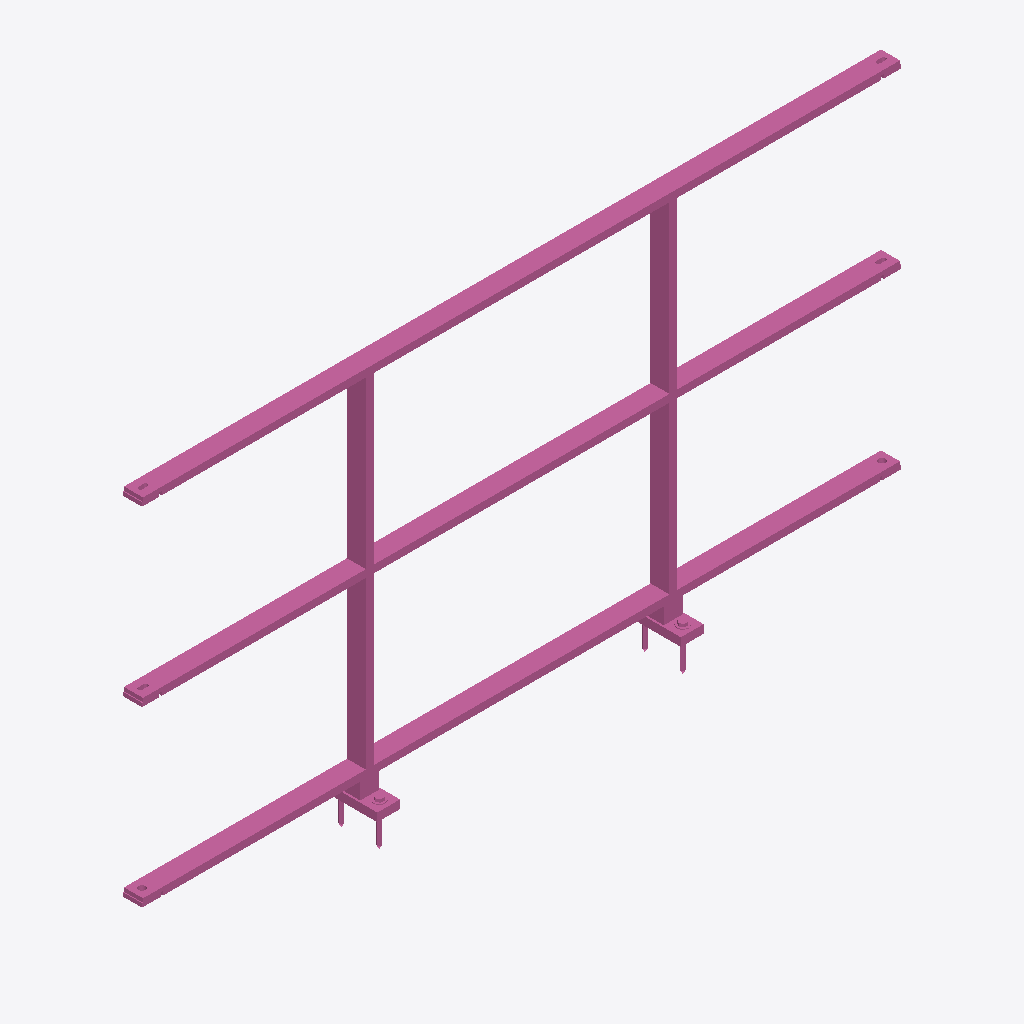
Isometric view of an IFC building model (IFC-SPF (STEP), schema IFC4, length unit metre), seen from the south-west, elements coloured by IFC class: 1 railing (pink).
Extent 2.0 m × 0.1 m × 1.1 m (x, y, z). Storeys (1): Ebene 0 at 0.00 m. Elements (1): 1 IfcRailing.

HEADER;
FILE_DESCRIPTION(('ViewDefinition [CoordinationView_V2.0]','ExchangeRequirement []'),'2;1');
FILE_NAME('','2024-05-07T10:23:13',(''),(''),'ODA IFC SDK 22.6','22.1.1.516 - Exporter 22.1.1.516 - Default UI','');
FILE_SCHEMA(('IFC4'));
ENDSEC;
DATA;
#93=IFCPROJECT('3JkdSrIPPFBg8WI9Yiw3Uw',#20,'',$,$,'','',(#86),#83);
#105=IFCSITE('3JkdSrIPPFBg8WI9Yiw3Uu',#20,'Default',$,$,#104,$,$,.ELEMENT.,(42,24,53,508911),(-71,-15,-29,-58837),0.0,$,$);
#95=IFCBUILDING('3JkdSrIPPFBg8WI9Yiw3Ux',#20,'',$,$,#16,$,'',.ELEMENT.,$,$,#94);
#98=IFCBUILDINGSTOREY('3JkdSrIPPFBg8WI9XJ5yzH',#20,'Ebene 0',$,'Ebene:Ebene 1',#97,$,'Ebene 0',.ELEMENT.,0.0);
#743=IFCRAILING('1i6pAm_OnA7es5OO9i1h5W',#20,'DB_Gelaender_S02_S10_Pass:DB_Gelaender_S02_S10_Pass:5957',$,'DB_Gelaender_S02_S10_Pass:DB_Gelaender_S02_S10_Pass',#742,#739,'5957',.NOTDEFINED.);
ENDSEC;
